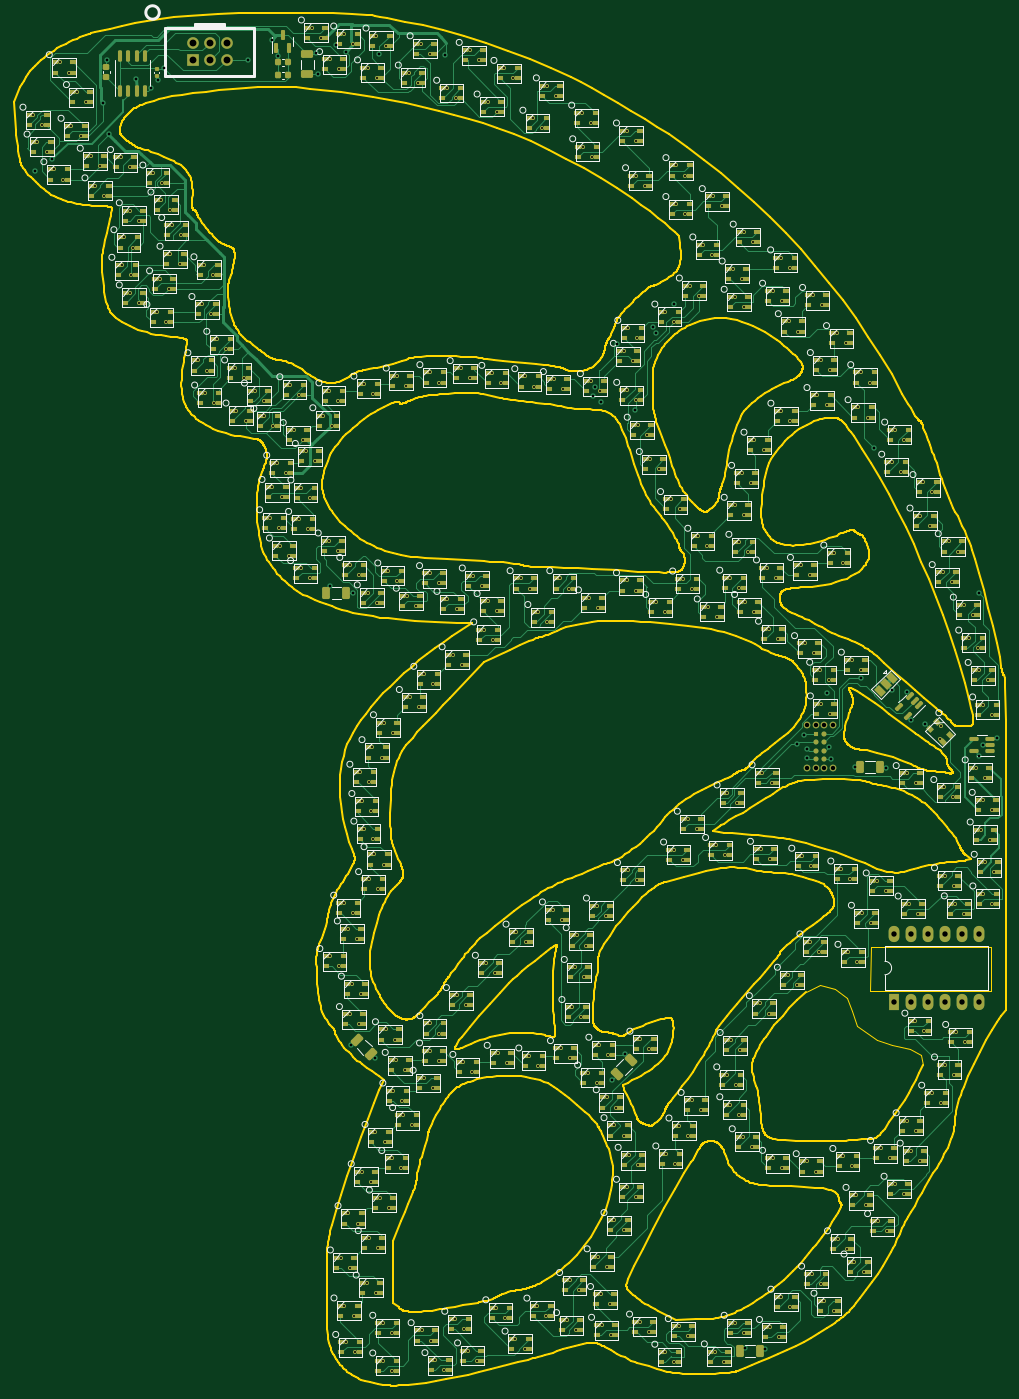
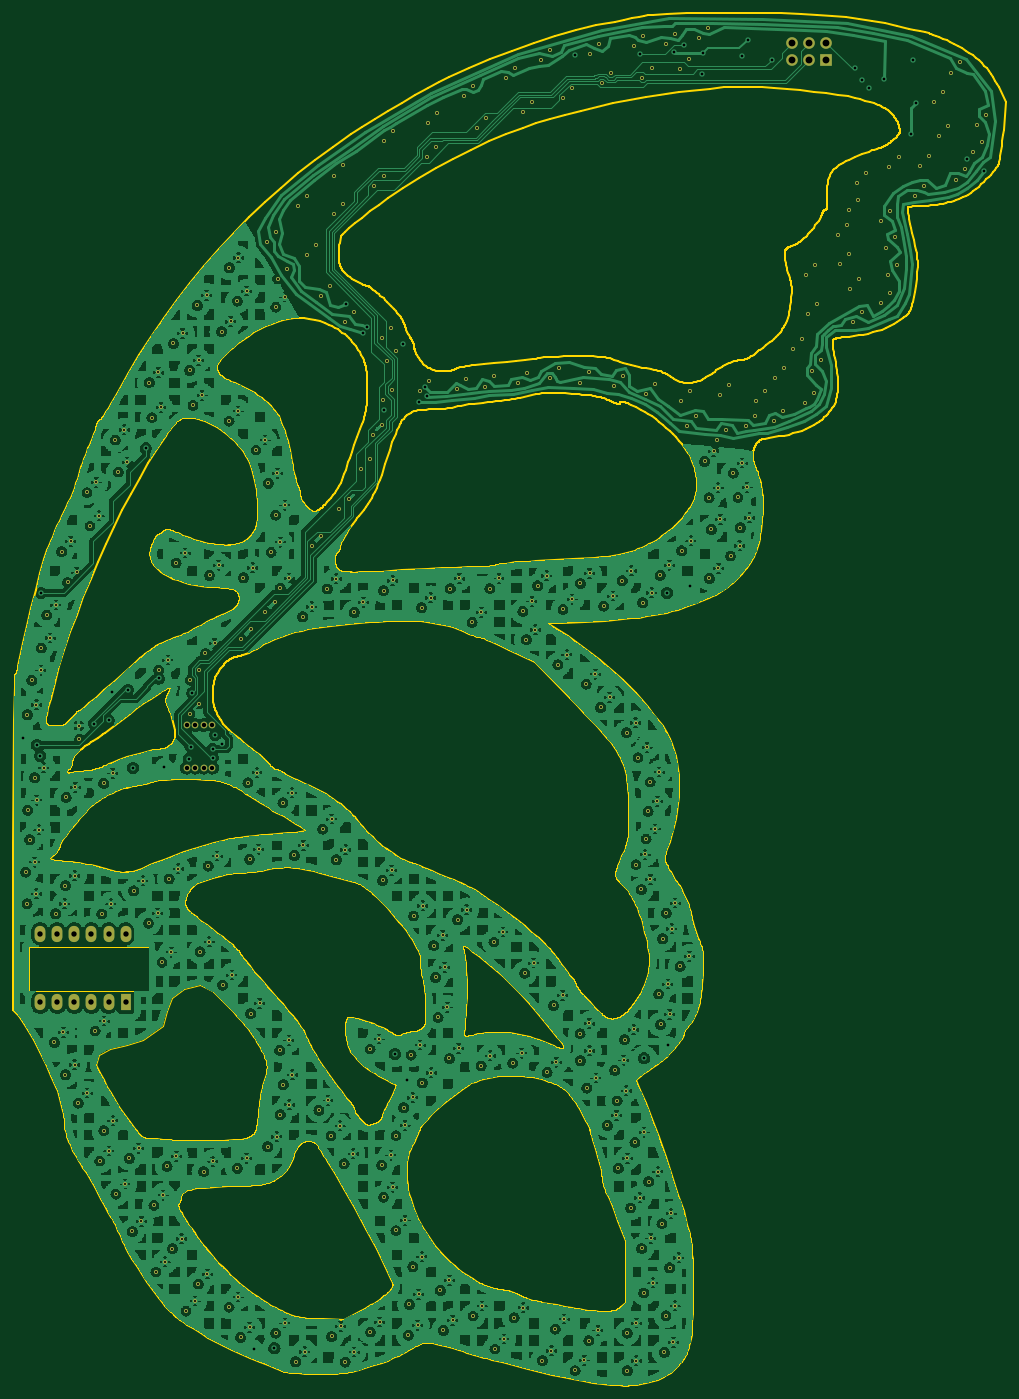
Circuit board: 12 layer files. Board 147.4 x 203.9 mm.
- bottom_copper: PortWing-B_Cu.gbr (1775633 bytes)
- bottom_mask: PortWing-B_Mask.gbr (19750 bytes)
- paste: PortWing-B_Paste.gbr (491 bytes)
- outline: PortWing-Edge_Cuts.gbr (228567 bytes)
- top_copper: PortWing-F_Cu.gbr (193600 bytes)
- top_mask: PortWing-F_Mask.gbr (55816 bytes)
- paste: PortWing-F_Paste.gbr (36083 bytes)
- top_silk: PortWing-F_Silkscreen.gbr (94641 bytes)
- inner_copper: PortWing-In1_Cu.gbr (2466528 bytes)
- inner_copper: PortWing-In2_Cu.gbr (1840784 bytes)
- drill: PortWing-NPTH-drl.gbr (500 bytes)
- drill: PortWing-PTH-drl.gbr (22872 bytes)

=== bottom_copper: PortWing-B_Cu.gbr (1775633 bytes, source omitted) ===
=== bottom_mask: PortWing-B_Mask.gbr (19750 bytes, source omitted) ===
=== paste: PortWing-B_Paste.gbr ===
%TF.GenerationSoftware,KiCad,Pcbnew,(6.99.0-3809-g2741d0eb4b)*%
%TF.CreationDate,2022-10-21T00:36:24-04:00*%
%TF.ProjectId,PortWing,506f7274-5769-46e6-972e-6b696361645f,rev?*%
%TF.SameCoordinates,Original*%
%TF.FileFunction,Paste,Bot*%
%TF.FilePolarity,Positive*%
%FSLAX46Y46*%
G04 Gerber Fmt 4.6, Leading zero omitted, Abs format (unit mm)*
G04 Created by KiCad (PCBNEW (6.99.0-3809-g2741d0eb4b)) date 2022-10-21 00:36:24*
%MOMM*%
%LPD*%
G01*
G04 APERTURE LIST*
G04 APERTURE END LIST*
M02*

=== outline: PortWing-Edge_Cuts.gbr (228567 bytes, source omitted) ===
=== top_copper: PortWing-F_Cu.gbr (193600 bytes, source omitted) ===
=== top_mask: PortWing-F_Mask.gbr (55816 bytes, source omitted) ===
=== paste: PortWing-F_Paste.gbr (36083 bytes, source omitted) ===
=== top_silk: PortWing-F_Silkscreen.gbr (94641 bytes, source omitted) ===
=== inner_copper: PortWing-In1_Cu.gbr (2466528 bytes, source omitted) ===
=== inner_copper: PortWing-In2_Cu.gbr (1840784 bytes, source omitted) ===
=== drill: PortWing-NPTH-drl.gbr ===
%TF.GenerationSoftware,KiCad,Pcbnew,(6.99.0-3809-g2741d0eb4b)*%
%TF.CreationDate,2022-10-21T00:44:26-04:00*%
%TF.ProjectId,PortWing,506f7274-5769-46e6-972e-6b696361645f,rev?*%
%TF.SameCoordinates,Original*%
%TF.FileFunction,NonPlated,1,4,NPTH*%
%TF.FilePolarity,Positive*%
%FSLAX46Y46*%
G04 Gerber Fmt 4.6, Leading zero omitted, Abs format (unit mm)*
G04 Created by KiCad (PCBNEW (6.99.0-3809-g2741d0eb4b)) date 2022-10-21 00:44:26*
%MOMM*%
%LPD*%
G01*
G04 APERTURE LIST*
G04 APERTURE END LIST*
M02*

=== drill: PortWing-PTH-drl.gbr (22872 bytes, source omitted) ===
